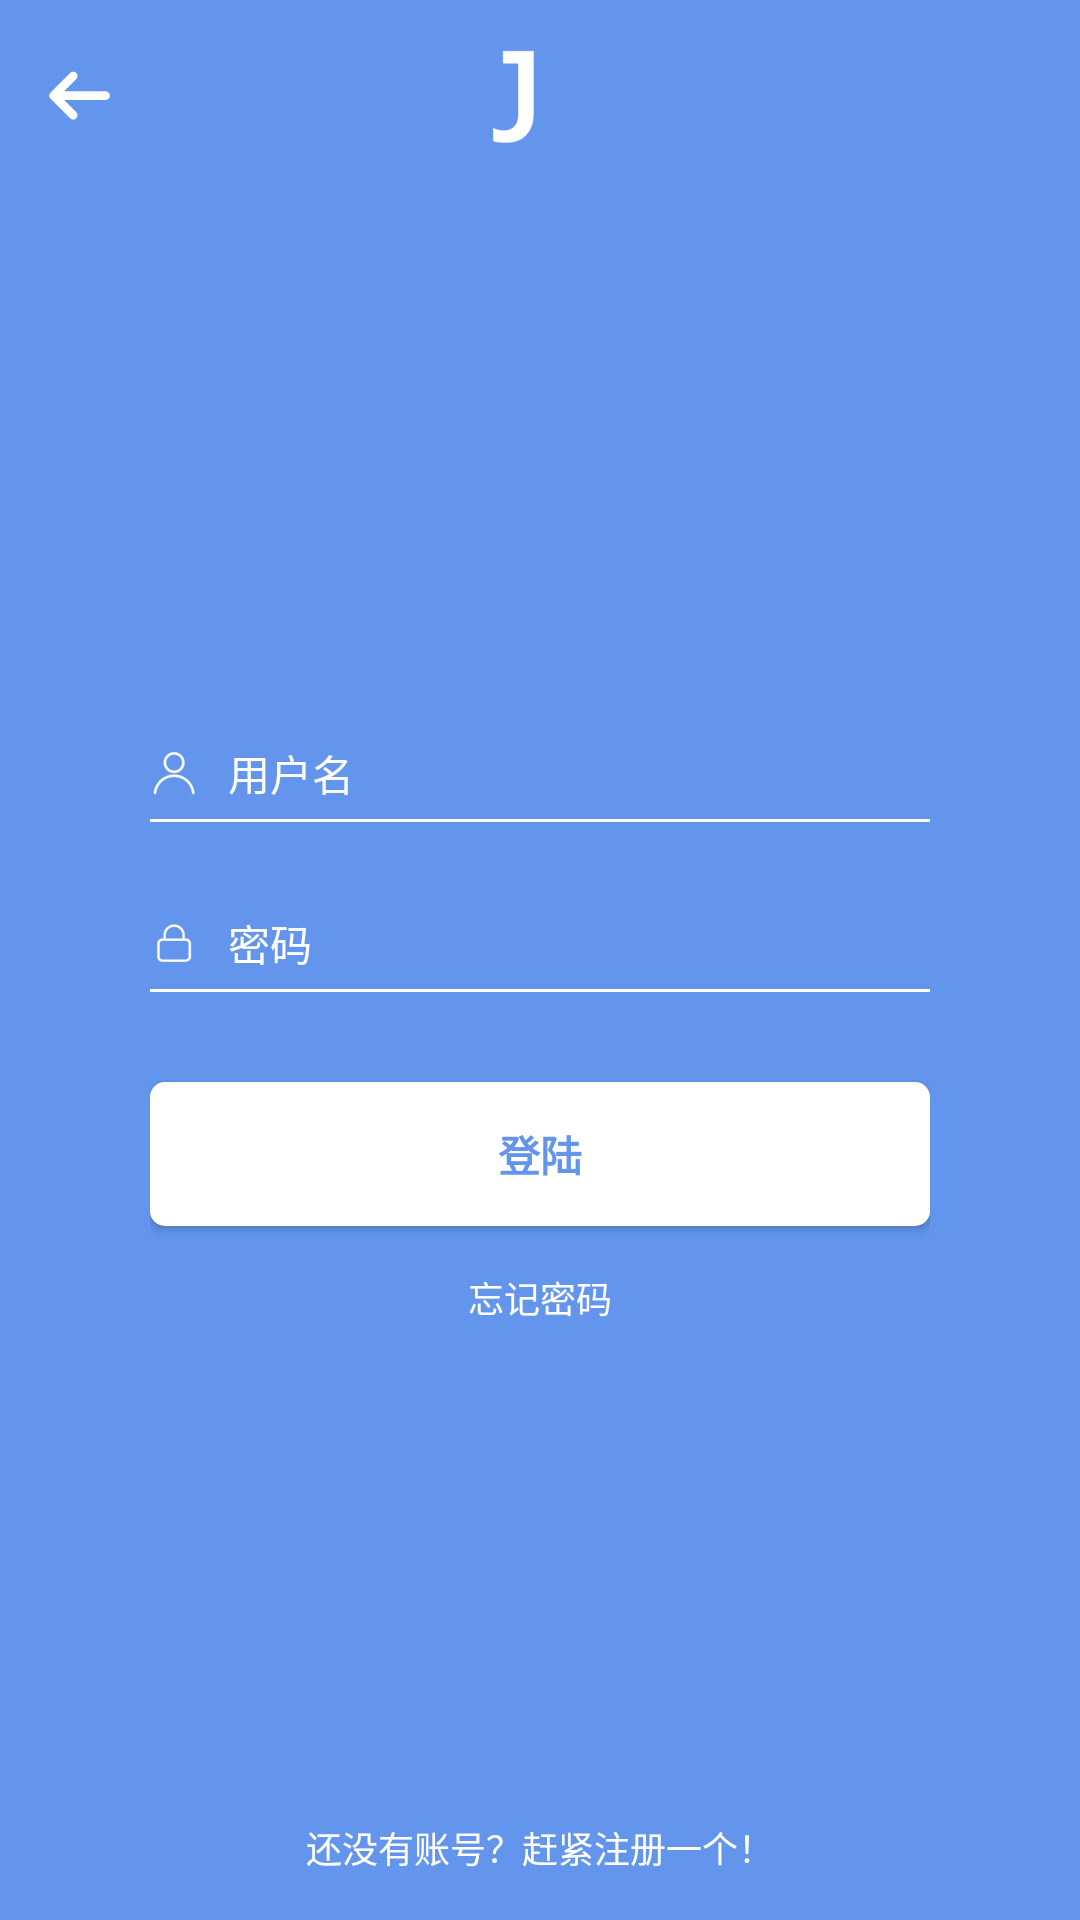

The Android layout XML behind this screen, and the referenced resources:
<!-- AndroidManifest.xml: application theme AppTheme -->
<!-- res/layout/content_login.xml -->
<?xml version="1.0" encoding="utf-8"?>
<LinearLayout xmlns:android="http://schemas.android.com/apk/res/android"
    xmlns:app="http://schemas.android.com/apk/res-auto"
    android:layout_width="fill_parent"
    android:layout_height="fill_parent"
    android:background="@color/colorPrimary"
    android:orientation="vertical">

    <android.support.design.widget.AppBarLayout

        android:layout_width="match_parent"
        android:layout_height="wrap_content"
        android:theme="@style/AppTheme.AppBarOverlay">

        <android.support.v7.widget.Toolbar
            android:id="@+id/toolbar_login"
            android:layout_width="match_parent"
            android:layout_height="wrap_content"
            android:background="@color/colorPrimary"
            app:popupTheme="@style/AppTheme.PopupOverlay">

            <ImageView
                android:layout_width="wrap_content"
                android:layout_height="wrap_content"
                android:layout_gravity="center"
                android:layout_margin="16dp"
                android:src="@drawable/app_icon_welcome" />


            <ImageButton
                android:id="@+id/ivBtn_login_exit"
                android:layout_width="wrap_content"
                android:layout_height="wrap_content"
                android:background="@drawable/btn_back_selector" />
        </android.support.v7.widget.Toolbar>


    </android.support.design.widget.AppBarLayout>

    <RelativeLayout
        android:layout_width="fill_parent"
        android:layout_height="match_parent">

        <LinearLayout
            android:layout_width="fill_parent"
            android:layout_height="wrap_content"
            android:layout_centerInParent="true"
            android:orientation="vertical"
            android:paddingLeft="50dip"
            android:paddingRight="50dip">

            

            <LinearLayout
                android:layout_width="fill_parent"
                android:layout_height="wrap_content"
                android:orientation="horizontal">

                <ImageView
                    android:layout_width="wrap_content"
                    android:layout_height="wrap_content"
                    android:layout_gravity="center"
                    android:src="@drawable/login_username" />


                <EditText
                    android:id="@+id/edit_login_username"
                    android:layout_width="match_parent"
                    android:layout_height="wrap_content"
                    android:layout_marginLeft="10dip"
                    android:background="@null"
                    android:hint="@string/edit_hint_username"
                    android:imeOptions="actionNext"
                    android:inputType="text"
                    android:maxLength="16"
                    android:maxLines="1"
                    android:singleLine="true"
                    android:textColor="#FFFFFF"
                    android:textColorHint="#FFFFFF"
                    android:textSize="14sp" />


            </LinearLayout>

            <View
                android:layout_width="fill_parent"
                android:layout_height="1dip"
                android:layout_marginTop="5dip"
                android:background="#FFFFFF" />


            

            <LinearLayout
                android:layout_width="fill_parent"
                android:layout_height="wrap_content"
                android:layout_marginTop="30dip">

                <ImageView
                    android:layout_width="wrap_content"
                    android:layout_height="wrap_content"
                    android:layout_gravity="center"
                    android:src="@drawable/login_password" />


                <EditText
                    android:id="@+id/edit_login_password"
                    android:layout_width="fill_parent"
                    android:layout_height="wrap_content"
                    android:layout_centerVertical="true"
                    android:layout_gravity="center_vertical"
                    android:layout_marginLeft="10dip"
                    android:background="@null"
                    android:hint="@string/edit_hint_password"
                    android:imeOptions="actionDone"
                    android:inputType="textPassword"
                    android:maxLength="18"
                    android:maxLines="1"
                    android:singleLine="true"
                    android:textColor="#FFFFFF"
                    android:textColorHint="#FFFFFF"
                    android:textSize="14sp" />


            </LinearLayout>

            <View
                android:layout_width="fill_parent"
                android:layout_height="1dip"
                android:layout_marginTop="5dip"
                android:background="#FFFFFF" />

            <Button
                android:id="@+id/btn_login"
                android:layout_width="fill_parent"
                android:layout_height="wrap_content"
                android:layout_gravity="center_horizontal"
                android:layout_marginTop="30dip"
                android:background="@drawable/btn_login_selector"
                android:text="@string/login_cn"
                android:textColor="#6495ED"
                android:textSize="14sp"
                android:textStyle="bold" />

            <Button
                android:id="@+id/btn_forget_password"
                android:layout_width="fill_parent"
                android:layout_height="wrap_content"
                android:layout_gravity="center_horizontal"
                android:background="@null"
                android:text="@string/forget_password"
                android:textColor="#FFFFFF"
                android:textSize="12sp"
                android:textStyle="normal" />


        </LinearLayout>

        <Button
            android:id="@+id/btn_have_no_account"
            android:layout_width="fill_parent"
            android:layout_height="wrap_content"
            android:layout_alignParentBottom="true"
            android:layout_gravity="center_horizontal"
            android:background="@null"
            android:text="@string/have_no_account"
            android:textColor="#FFFFFF"
            android:textSize="12sp"
            android:textStyle="normal" />

    </RelativeLayout>

</LinearLayout>
<!-- resources referenced by this layout -->
<resources>
  <color name="colorPrimary">#6495ED</color>
  <!-- drawable app_icon_welcome: png bitmap (drawable-xxhdpi, 1042 bytes) -->
  <!-- drawable btn_back_selector (drawable) -->
  <?xml version="1.0" encoding="utf-8"?>
  <selector xmlns:android="http://schemas.android.com/apk/res/android">
  	 <item android:state_pressed="true" android:drawable="@drawable/btn_back_pressed" />
  	 <item android:state_pressed="false" android:drawable="@drawable/btn_back_nor" />
  	 <item android:state_focused="true" android:drawable="@drawable/btn_back_pressed" />
  	 <item android:state_focused="false" android:drawable="@drawable/btn_back_nor" />
  </selector>
  <!-- drawable btn_login_selector (drawable) -->
  <?xml version="1.0" encoding="utf-8"?>
  <selector xmlns:android="http://schemas.android.com/apk/res/android">
  	 <item android:state_pressed="true" android:drawable="@drawable/btn_login_pressed" />
  	 <item android:state_pressed="false" android:drawable="@drawable/btn_login_nor" />
  	 <item android:state_focused="true" android:drawable="@drawable/btn_login_pressed" />
  	 <item android:state_focused="false" android:drawable="@drawable/btn_login_nor" />
  </selector>
  <!-- drawable login_password: png bitmap (drawable-xxhdpi, 872 bytes) -->
  <!-- drawable login_username: png bitmap (drawable-xxhdpi, 1298 bytes) -->
  <string name="edit_hint_password">密码</string>
  <string name="edit_hint_username">用户名</string>
  <string name="forget_password">忘记密码</string>
  <string name="have_no_account">还没有账号？赶紧注册一个！</string>
  <string name="login_cn">登陆</string>
  <style name="AppTheme.AppBarOverlay" parent="ThemeOverlay.AppCompat.Dark.ActionBar">
          <item name="elevation">0dp</item>
      </style>
  <style name="AppTheme.PopupOverlay" parent="ThemeOverlay.AppCompat.Light" />
  <style name="AppTheme" parent="Theme.AppCompat.Light.DarkActionBar">
          
          <item name="colorPrimary">@color/colorPrimary</item>
          <item name="colorPrimaryDark">@color/colorPrimaryDark</item>
          <item name="colorAccent">@color/colorAccent</item>
          <item name="windowActionBar">false</item>
          <item name="windowNoTitle">true</item>
      </style>
  <!-- drawable btn_back_pressed: png bitmap (drawable-xxhdpi, 674 bytes) -->
  <!-- drawable btn_back_nor: png bitmap (drawable-xxhdpi, 636 bytes) -->
  <!-- drawable btn_login_pressed (drawable) -->
  <?xml version="1.0" encoding="utf-8"?>
  <shape xmlns:android="http://schemas.android.com/apk/res/android" >
  
      <solid android:color="#EEEEEE" /> 
      <corners
          android:bottomLeftRadius="5dp"
          android:bottomRightRadius="5dp"
          android:topLeftRadius="5dp"
          android:topRightRadius="5dp" />
  
  </shape>
  <!-- drawable btn_login_nor (drawable) -->
  <?xml version="1.0" encoding="utf-8"?>
  <shape xmlns:android="http://schemas.android.com/apk/res/android" >
  
      <solid android:color="@color/colorWhite" /> 
      <corners
          android:bottomLeftRadius="5dp"
          android:bottomRightRadius="5dp"
          android:topLeftRadius="5dp"
          android:topRightRadius="5dp" />
  
  </shape>
  <color name="colorPrimaryDark">#6495ED</color>
  <color name="colorAccent">#FF4081</color>
  <color name="colorWhite">#FFFFFF</color>
</resources>
